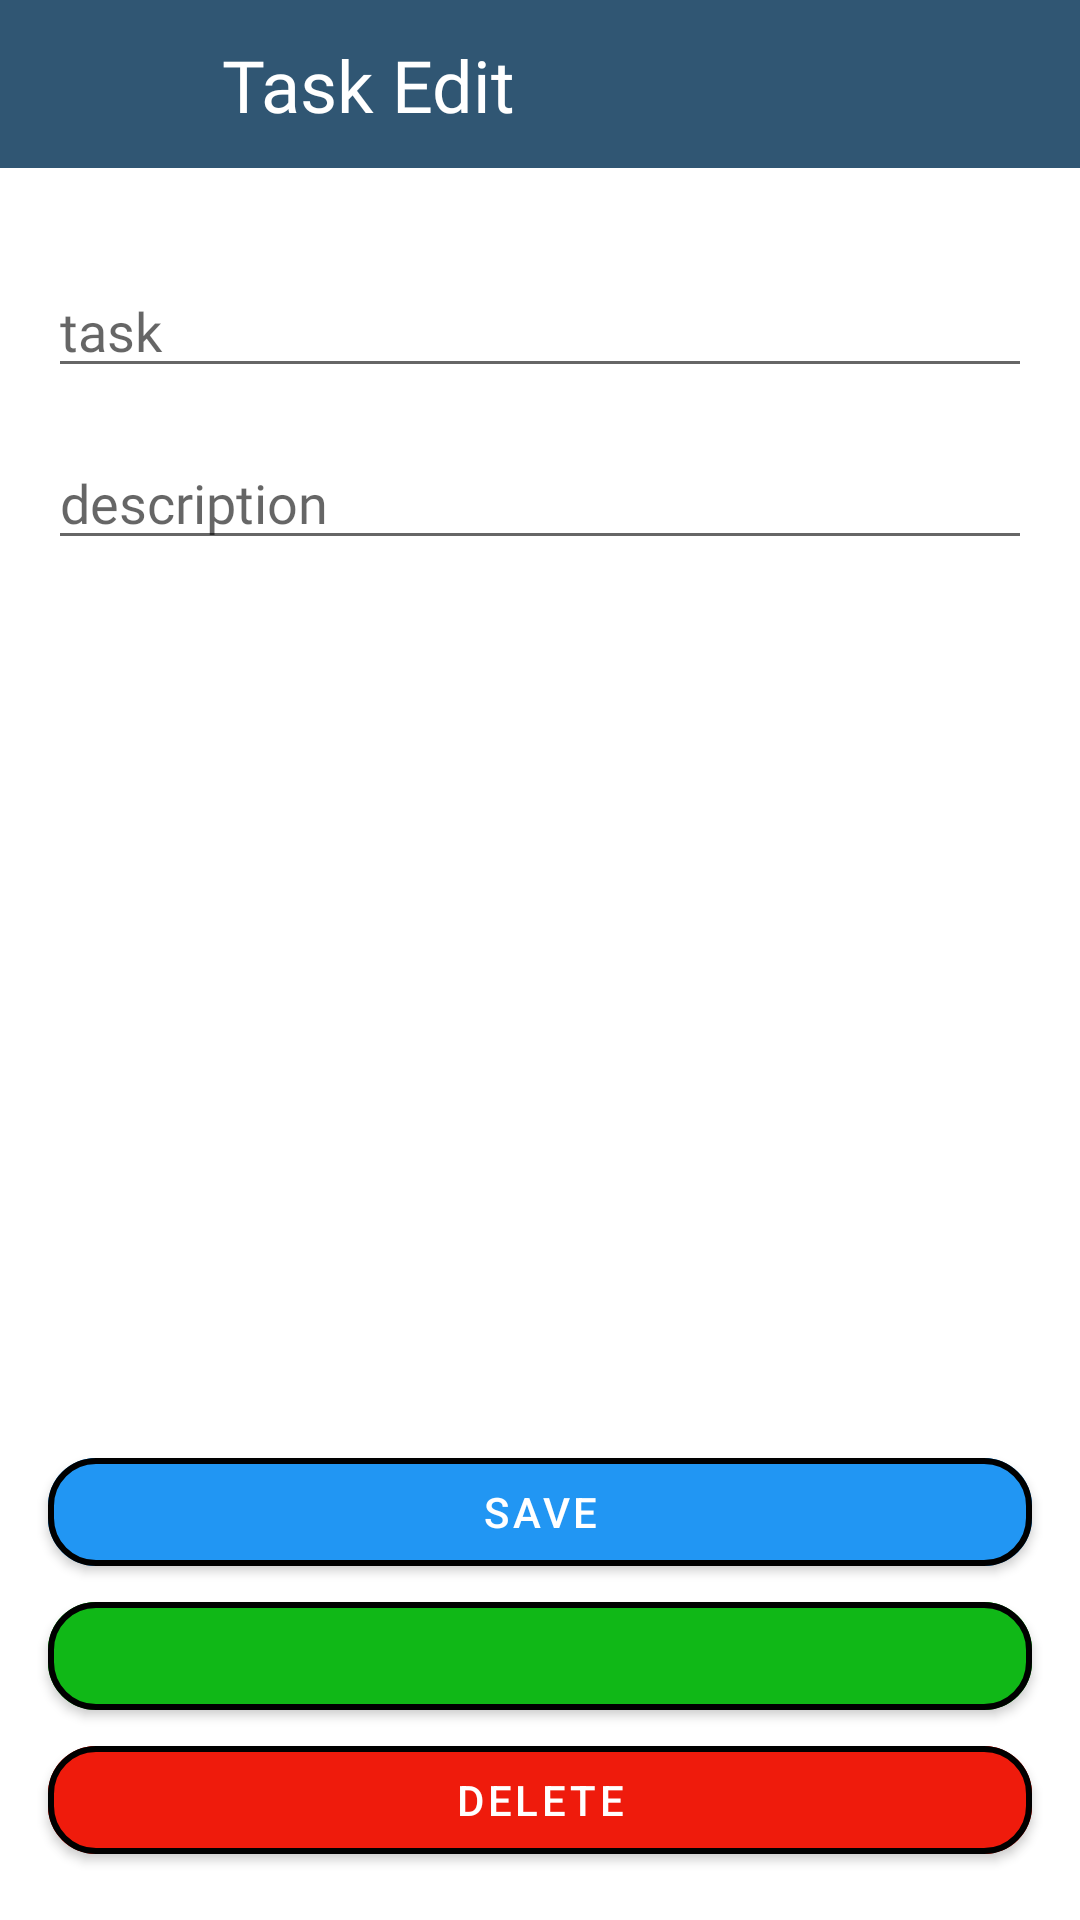

Layout XML and referenced resources for this Android screen:
<!-- AndroidManifest.xml: application theme Theme.RetrofitTest -->
<!-- res/layout/fragment_edit.xml -->
<?xml version="1.0" encoding="utf-8"?>
<androidx.constraintlayout.widget.ConstraintLayout xmlns:android="http://schemas.android.com/apk/res/android"
    android:layout_width="match_parent"
    android:layout_height="match_parent"
    xmlns:app="http://schemas.android.com/apk/res-auto">

    <androidx.constraintlayout.widget.ConstraintLayout
        android:id="@+id/toolbar"
        android:layout_width="match_parent"
        android:layout_height="56dp"
        android:background="@color/color_toolbar"
        app:layout_constraintTop_toTopOf="parent" >

        <ImageView
            android:id="@+id/iv_back"
            android:layout_width="48dp"
            android:layout_height="48dp"
            android:layout_margin="10dp"
            android:padding="12dp"
            android:background="?attr/actionBarItemBackground"
            app:layout_constraintStart_toStartOf="parent"
            app:layout_constraintTop_toTopOf="parent"
            app:layout_constraintBottom_toBottomOf="parent"
            android:src="@drawable/ic_back"
            app:tint="@color/white" />

        <TextView
            android:id="@+id/title"
            android:layout_width="0dp"
            android:layout_height="wrap_content"
            android:text="Task Edit"
            android:singleLine="true"
            android:textSize="24sp"
            android:layout_marginStart="16dp"
            android:textColor="@color/white"
            android:fontFamily="@font/font_bold"
            app:layout_constraintStart_toEndOf="@id/iv_back"
            app:layout_constraintEnd_toEndOf="parent"
            app:layout_constraintTop_toTopOf="@id/iv_back"
            app:layout_constraintBottom_toBottomOf="@id/iv_back" />

    </androidx.constraintlayout.widget.ConstraintLayout>

    <EditText
        android:id="@+id/tv_name"
        android:layout_width="match_parent"
        android:layout_height="wrap_content"
        app:layout_constraintStart_toStartOf="parent"
        app:layout_constraintTop_toBottomOf="@id/toolbar"
        android:hint="task"
        android:fontFamily="@font/font_bold"
        app:layout_constraintEnd_toEndOf="parent"
        android:layout_marginTop="32sp"
        android:layout_marginHorizontal="16dp"/>

    <EditText
        android:id="@+id/tv_desc"
        android:layout_width="match_parent"
        android:layout_height="wrap_content"
        app:layout_constraintStart_toStartOf="parent"
        app:layout_constraintTop_toBottomOf="@id/tv_name"
        android:hint="description"
        android:fontFamily="@font/font_bold"
        android:layout_marginTop="16dp"
        app:layout_constraintEnd_toEndOf="parent"
        android:layout_marginHorizontal="16dp"/>

    <com.google.android.material.button.MaterialButton
        android:id="@+id/btn_save"
        android:layout_width="match_parent"
        android:layout_height="wrap_content"
        app:layout_constraintBottom_toTopOf="@id/is_done"
        android:layout_marginHorizontal="16dp"
        app:cornerRadius="16dp"
        android:backgroundTint="#2196F3"
        app:strokeWidth="2dp"
        app:strokeColor="@color/black"
        android:text="save" />

    <com.google.android.material.button.MaterialButton
        android:id="@+id/is_done"
        android:layout_width="match_parent"
        android:layout_height="wrap_content"
        app:layout_constraintBottom_toTopOf="@id/btn_delete"
        android:layout_marginHorizontal="16dp"
        app:cornerRadius="16dp"
        android:backgroundTint="#10B817"
        app:strokeWidth="2dp"
        app:strokeColor="@color/black" />

    <com.google.android.material.button.MaterialButton
        android:id="@+id/btn_delete"
        android:layout_width="match_parent"
        android:layout_height="wrap_content"
        app:layout_constraintBottom_toBottomOf="parent"
        android:layout_marginHorizontal="16dp"
        android:layout_marginBottom="16dp"
        app:cornerRadius="16dp"
        android:backgroundTint="#EF1B0C"
        app:strokeWidth="2dp"
        app:strokeColor="@color/black"
        android:text="DELETE"  />

</androidx.constraintlayout.widget.ConstraintLayout>
<!-- resources referenced by this layout -->
<resources>
  <color name="black">#FF000000</color>
  <color name="color_toolbar">#305673</color>
  <color name="white">#FFFFFFFF</color>
  <style name="Theme.RetrofitTest" parent="Theme.MaterialComponents.DayNight.NoActionBar">
          
          <item name="colorPrimary">@color/purple_500</item>
          <item name="colorPrimaryVariant">@color/purple_700</item>
          <item name="colorOnPrimary">@color/white</item>
          
          <item name="colorSecondary">@color/teal_200</item>
          <item name="colorSecondaryVariant">@color/teal_700</item>
          <item name="colorOnSecondary">@color/black</item>
          
          <item name="android:statusBarColor">?attr/colorPrimaryVariant</item>
          
      </style>
  <color name="purple_500">#FF6200EE</color>
  <color name="purple_700">#FF3700B3</color>
  <color name="teal_200">#FF03DAC5</color>
  <color name="teal_700">#FF018786</color>
</resources>
